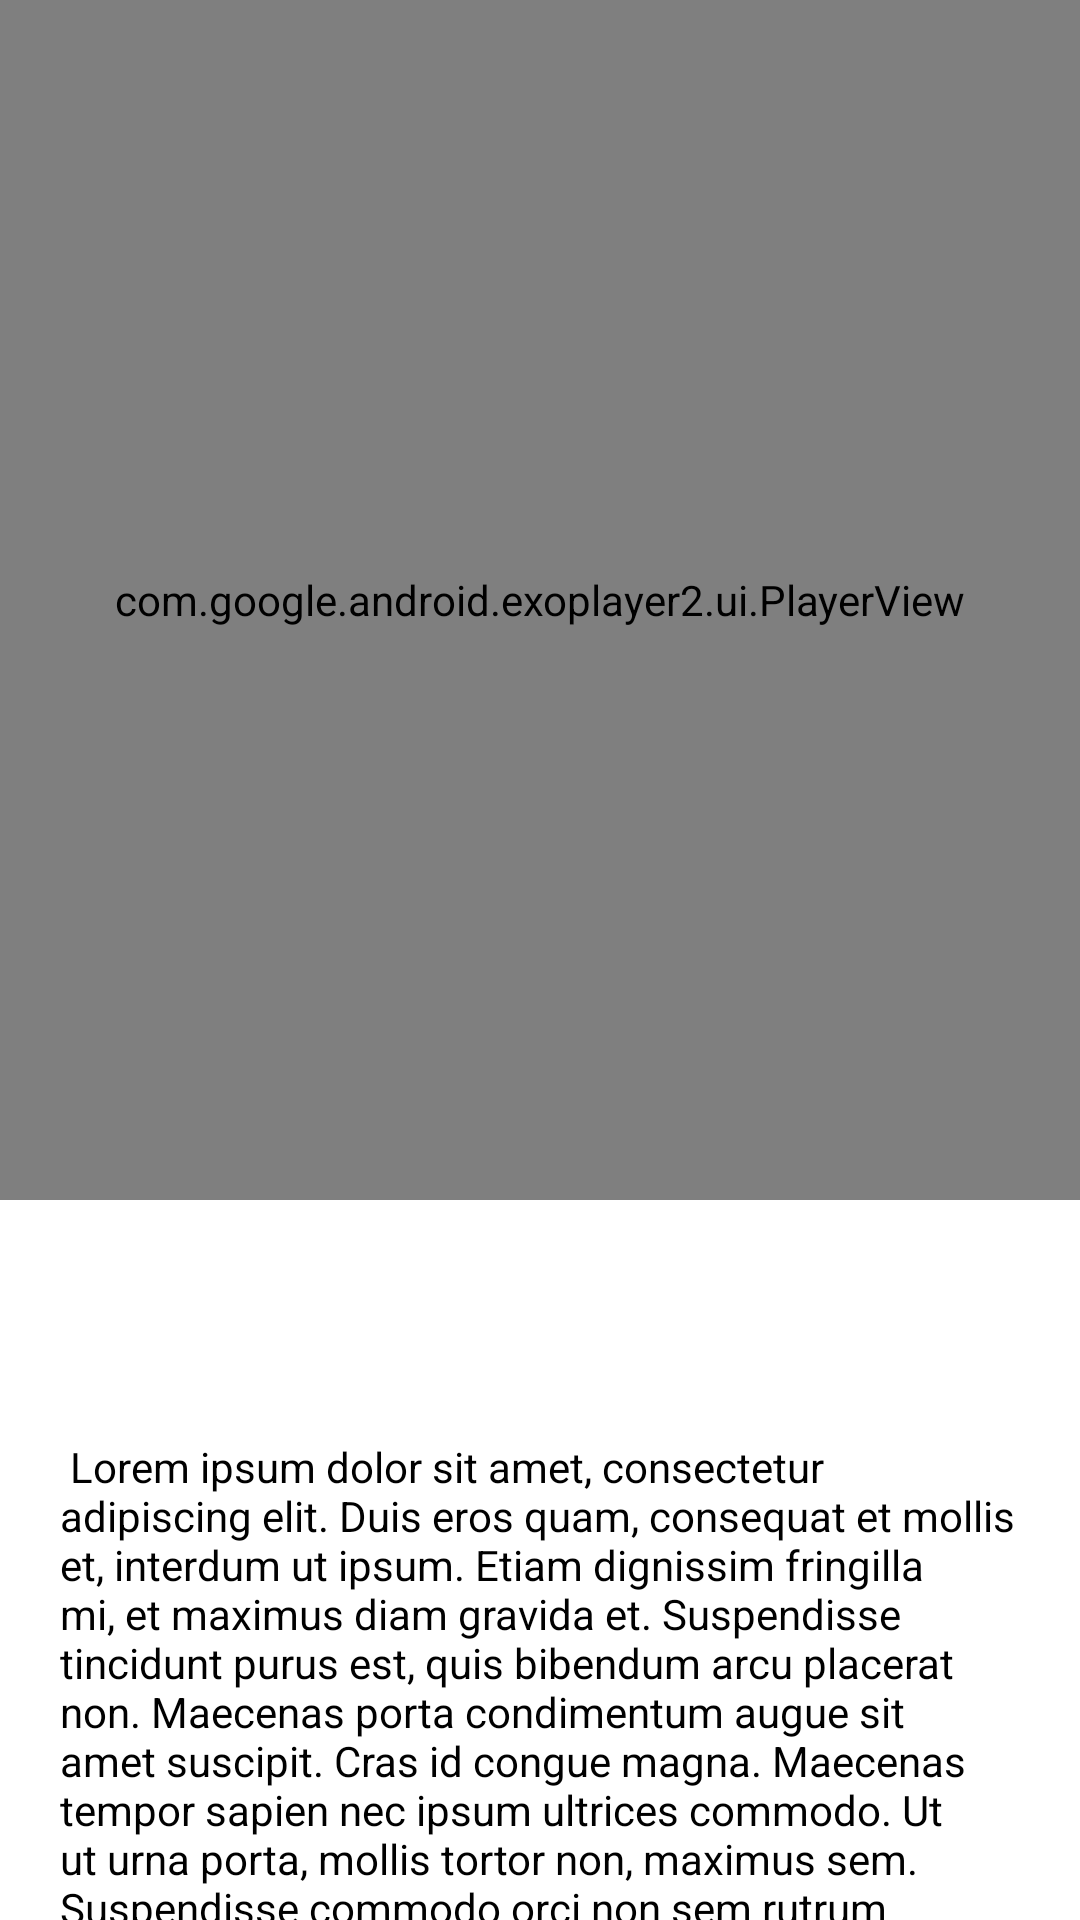

Produce the Android XML layout that renders to this screen, including the resource entries it uses.
<!-- AndroidManifest.xml: application theme Theme.HolofyAssignment -->
<!-- res/layout/fragment_detail.xml -->
<?xml version="1.0" encoding="utf-8"?>
<androidx.constraintlayout.widget.ConstraintLayout xmlns:android="http://schemas.android.com/apk/res/android"
    android:layout_width="match_parent"
    android:layout_height="match_parent"
    xmlns:app="http://schemas.android.com/apk/res-auto"
    xmlns:tools="http://schemas.android.com/tools"
    android:background="@color/white"
    android:clickable="true">

    <com.google.android.exoplayer2.ui.PlayerView
        android:id="@+id/player"
        android:layout_width="match_parent"
        android:layout_height="400dp"
        app:resize_mode="zoom"
        app:layout_constraintStart_toStartOf="parent"
        app:layout_constraintTop_toTopOf="parent"
        app:use_controller="false"
        app:surface_type="texture_view" />

    <androidx.appcompat.widget.AppCompatTextView
        android:id="@+id/tv_title"
        android:layout_width="wrap_content"
        android:layout_height="wrap_content"
        android:textSize="14sp"
        tools:text="SERIOUSLY?"
        android:layout_marginStart="20dp"
        android:layout_marginTop="12dp"
        android:layout_marginEnd="20dp"
        app:layout_constraintTop_toBottomOf="@id/player"
        app:layout_constraintStart_toStartOf="parent" />

    <androidx.appcompat.widget.AppCompatTextView
        android:id="@+id/tv_subtitle"
        android:layout_width="wrap_content"
        android:layout_height="wrap_content"
        tools:text="Walk this way... if you can"
        android:textSize="18sp"
        android:textColor="@color/black"
        android:layout_marginTop="4dp"
        android:layout_marginEnd="20dp"
        app:layout_constraintStart_toStartOf="@id/tv_title"
        app:layout_constraintTop_toBottomOf="@id/tv_title" />

    <androidx.appcompat.widget.AppCompatTextView
        android:id="@+id/tv_description"
        android:layout_width="match_parent"
        android:layout_height="0dp"
        android:textColor="@color/black"
        android:layout_marginStart="20dp"
        android:layout_marginEnd="20dp"
        android:layout_marginTop="20dp"
        app:layout_constraintTop_toBottomOf="@id/tv_subtitle"
        app:layout_constraintBottom_toBottomOf="parent"
        app:layout_constraintStart_toStartOf="@id/tv_subtitle"
        android:text=" Lorem ipsum dolor sit amet, consectetur adipiscing elit. Duis eros quam, consequat et mollis et, interdum ut ipsum. Etiam dignissim fringilla mi, et maximus diam gravida et. Suspendisse tincidunt purus est, quis bibendum arcu placerat non. Maecenas porta condimentum augue sit amet suscipit. Cras id congue magna. Maecenas tempor sapien nec ipsum ultrices commodo. Ut ut urna porta, mollis tortor non, maximus sem. Suspendisse commodo orci non sem rutrum blandit in nec neque. Pellentesque efficitur lobortis libero aliquam porta. Aliquam vel semper lacus, ut condimentum lectus. Sed at commodo est. Vivamus quis dignissim urna, quis malesuada nibh.
\n\nEtiam eu arcu urna. Proin in elit lorem. Vivamus lacinia elit non neque fermentum, a pretium risus tincidunt. Pellentesque hendrerit feugiat lacus a ullamcorper. Nam quis neque libero. Quisque a mauris elit. Duis gravida, nisi at dictum rhoncus, orci sem iaculis lorem, sit amet commodo massa ipsum quis sem. Lorem ipsum dolor sit amet, consectetur adipiscing elit. Sed nec nisi sagittis, accumsan ante id, iaculis arcu. Nulla quis nulla est. Praesent tempor interdum arcu, non iaculis sapien tempus quis. Quisque non lobortis leo. Nam lacinia tempus pulvinar. "/>

</androidx.constraintlayout.widget.ConstraintLayout>
<!-- resources referenced by this layout -->
<resources>
  <color name="black">#FF000000</color>
  <color name="white">#FFFFFFFF</color>
  <style name="Theme.HolofyAssignment" parent="Theme.MaterialComponents.DayNight.NoActionBar">
          
          <item name="colorPrimary">@color/purple_500</item>
          <item name="colorPrimaryVariant">@color/purple_700</item>
          <item name="colorOnPrimary">@color/white</item>
          
          <item name="colorSecondary">@color/teal_200</item>
          <item name="colorSecondaryVariant">@color/teal_700</item>
          <item name="colorOnSecondary">@color/black</item>
          
          <item name="android:statusBarColor" tools:targetApi="l">?attr/colorPrimaryVariant</item>
          
          <item name="android:windowContentTransitions">true</item>
      </style>
  <color name="purple_500">#FF6200EE</color>
  <color name="purple_700">#FF3700B3</color>
  <color name="teal_200">#FF03DAC5</color>
  <color name="teal_700">#FF018786</color>
</resources>
